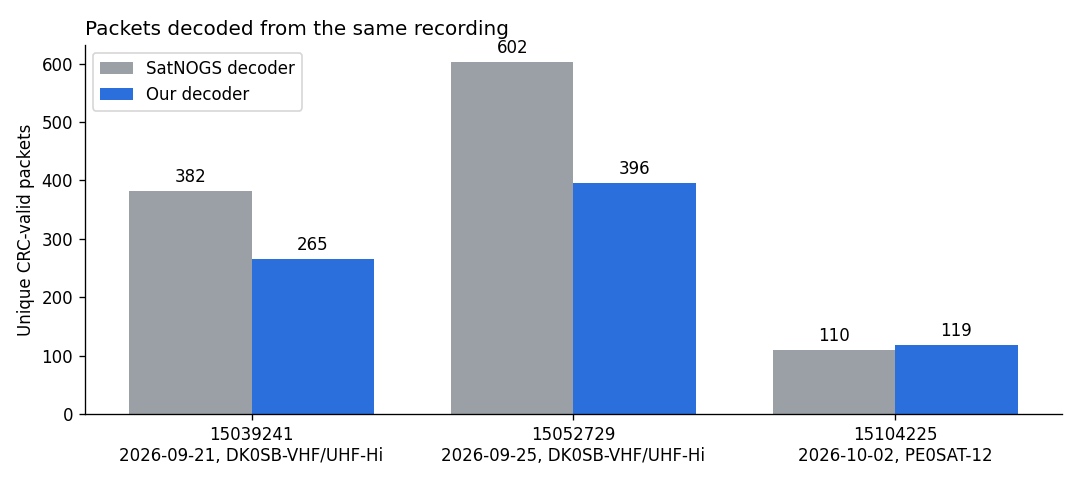

Values plotted in this chart, from the file beside it:
pass_id, date, station, satnogs_same_recording, ours, both, only_ours, only_ours_confirmed_by_other_stations, only_satnogs, repaired_by_soft_decision, all_stations_combined
15039241, 2026-09-21, DK0SB-VHF/UHF-Hi, 382, 265, 265, 0, 0, 117, 118, 384
15052729, 2026-09-25, DK0SB-VHF/UHF-Hi, 602, 396, 395, 1, 0, 207, 192, 602
15104225, 2026-10-02, PE0SAT-12, 110, 119, 110, 9, 7, 0, 8, 128
